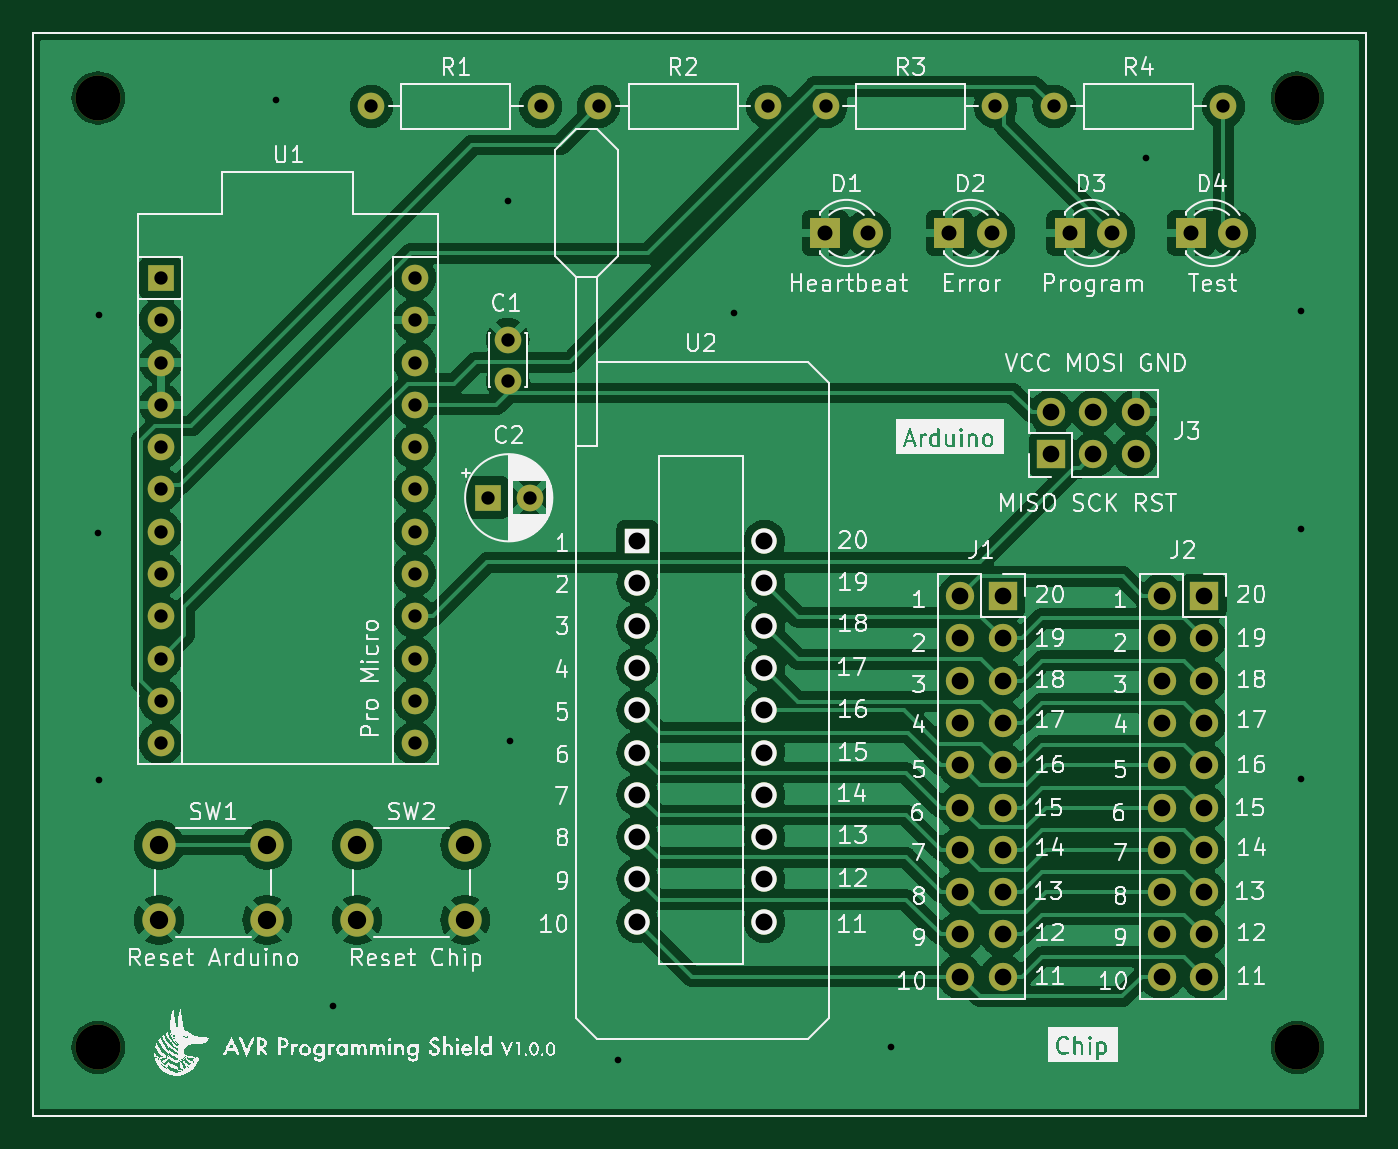
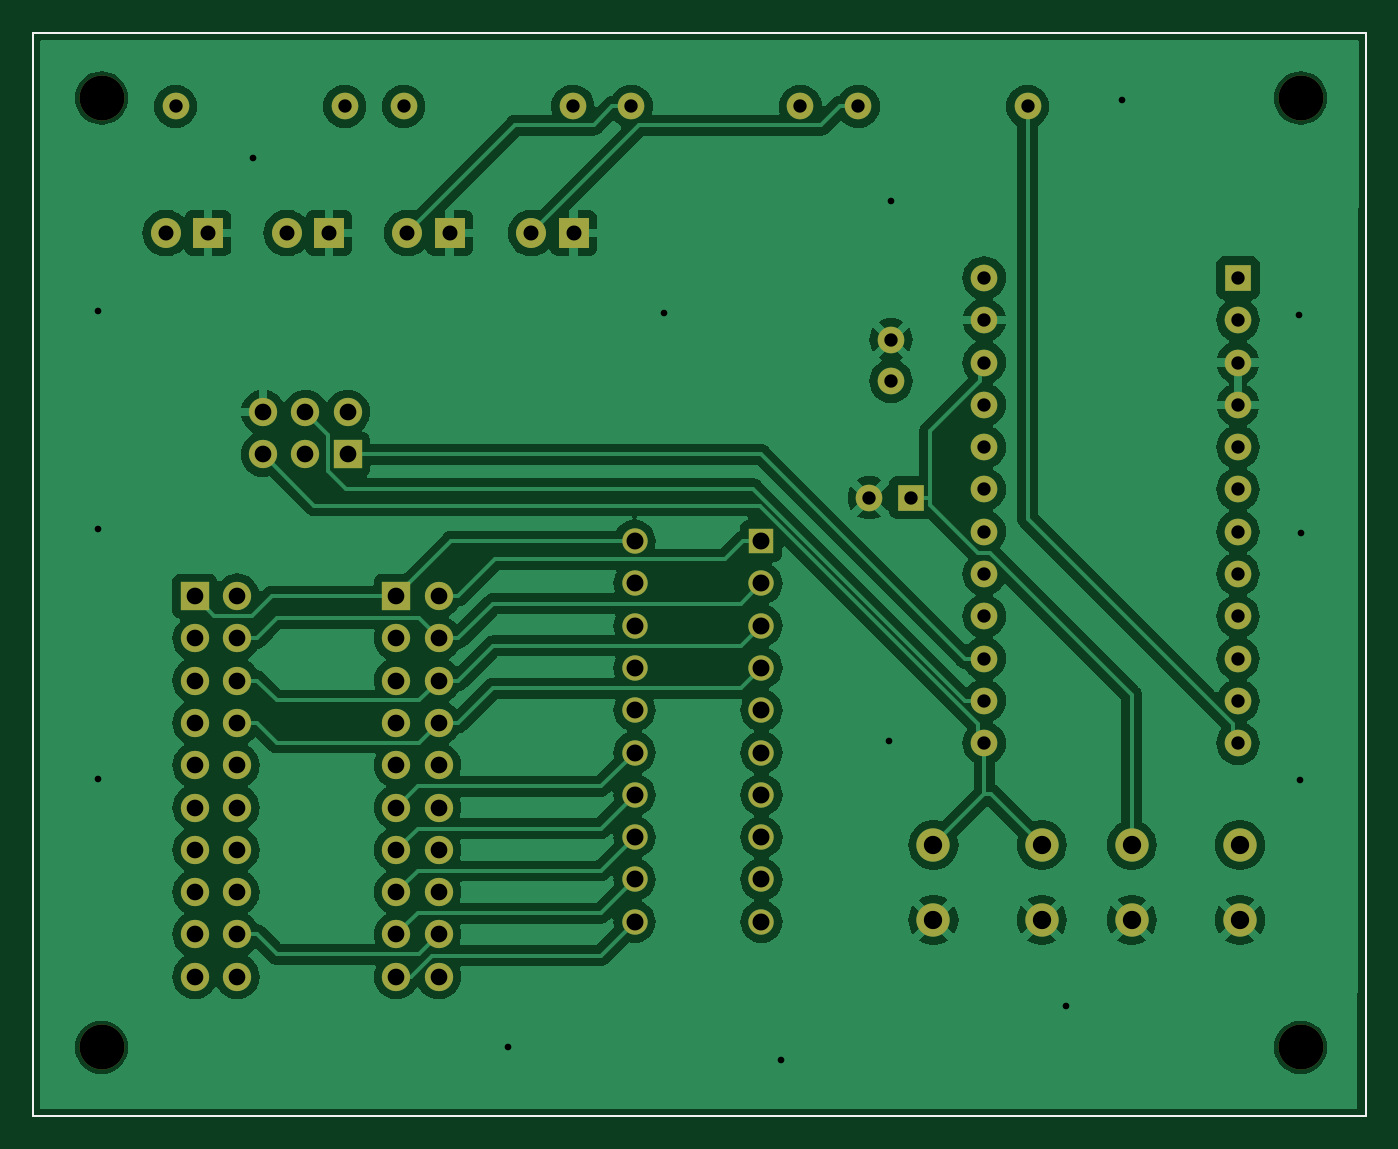
Circuit board: 11 layer files. Board 80.0 x 65.0 mm.
- bottom_copper: ProgrammingShield V1.0-B_Cu.gbl (133826 bytes)
- bottom_mask: ProgrammingShield V1.0-B_Mask.gbs (4565 bytes)
- paste: ProgrammingShield V1.0-B_Paste.gbp (653 bytes)
- bottom_silk: ProgrammingShield V1.0-B_Silkscreen.gbo (654 bytes)
- outline: ProgrammingShield V1.0-Edge_Cuts.gm1 (626 bytes)
- top_copper: ProgrammingShield V1.0-F_Cu.gtl (145389 bytes)
- top_mask: ProgrammingShield V1.0-F_Mask.gts (4565 bytes)
- paste: ProgrammingShield V1.0-F_Paste.gtp (653 bytes)
- top_silk: ProgrammingShield V1.0-F_Silkscreen.gto (200967 bytes)
- drill: ProgrammingShield V1.0-NPTH.drl (98 bytes)
- drill: ProgrammingShield V1.0-PTH.drl (1955 bytes)

=== bottom_copper: ProgrammingShield V1.0-B_Cu.gbl (133826 bytes, source omitted) ===
=== bottom_mask: ProgrammingShield V1.0-B_Mask.gbs ===
%TF.GenerationSoftware,KiCad,Pcbnew,7.0.1-0*%
%TF.CreationDate,2023-03-27T18:44:24+09:00*%
%TF.ProjectId,ProgrammingShield V1.0,50726f67-7261-46d6-9d69-6e6753686965,rev?*%
%TF.SameCoordinates,Original*%
%TF.FileFunction,Soldermask,Bot*%
%TF.FilePolarity,Negative*%
%FSLAX46Y46*%
G04 Gerber Fmt 4.6, Leading zero omitted, Abs format (unit mm)*
G04 Created by KiCad (PCBNEW 7.0.1-0) date 2023-03-27 18:44:24*
%MOMM*%
%LPD*%
G01*
G04 APERTURE LIST*
%ADD10C,2.000000*%
%ADD11R,1.700000X1.700000*%
%ADD12O,1.700000X1.700000*%
%ADD13R,1.800000X1.800000*%
%ADD14C,1.800000*%
%ADD15C,1.600000*%
%ADD16O,1.600000X1.600000*%
%ADD17R,1.600000X1.600000*%
%ADD18C,2.700000*%
%ADD19C,1.524000*%
%ADD20R,1.524000X1.524000*%
%TA.AperFunction,Profile*%
%ADD21C,0.100000*%
%TD*%
G04 APERTURE END LIST*
D10*
%TO.C,SW2*%
X129550000Y-118350000D03*
X136050000Y-118350000D03*
X129550000Y-113850000D03*
X136050000Y-113850000D03*
%TD*%
%TO.C,SW1*%
X124150000Y-113850000D03*
X117650000Y-113850000D03*
X124150000Y-118350000D03*
X117650000Y-118350000D03*
%TD*%
D11*
%TO.C,J1*%
X168300000Y-98900000D03*
D12*
X165760000Y-98900000D03*
X168300000Y-101440000D03*
X165760000Y-101440000D03*
X168300000Y-103980000D03*
X165760000Y-103980000D03*
X168300000Y-106520000D03*
X165760000Y-106520000D03*
X168300000Y-109060000D03*
X165760000Y-109060000D03*
X168300000Y-111600000D03*
X165760000Y-111600000D03*
X168300000Y-114140000D03*
X165760000Y-114140000D03*
X168300000Y-116680000D03*
X165760000Y-116680000D03*
X168300000Y-119220000D03*
X165760000Y-119220000D03*
X168300000Y-121760000D03*
X165760000Y-121760000D03*
%TD*%
D13*
%TO.C,D1*%
X157660000Y-77100000D03*
D14*
X160200000Y-77100000D03*
%TD*%
D15*
%TO.C,C1*%
X138600000Y-86000000D03*
X138600000Y-83500000D03*
%TD*%
%TO.C,R3*%
X157700000Y-69500000D03*
D16*
X167860000Y-69500000D03*
%TD*%
D17*
%TO.C,C2*%
X137400000Y-93000000D03*
D15*
X139900000Y-93000000D03*
%TD*%
D18*
%TO.C,H3*%
X186000000Y-126000000D03*
%TD*%
D13*
%TO.C,D2*%
X165100000Y-77100000D03*
D14*
X167640000Y-77100000D03*
%TD*%
D15*
%TO.C,R1*%
X130400000Y-69500000D03*
D16*
X140560000Y-69500000D03*
%TD*%
D18*
%TO.C,H2*%
X114000000Y-126000000D03*
%TD*%
D13*
%TO.C,D3*%
X172340000Y-77100000D03*
D14*
X174880000Y-77100000D03*
%TD*%
D11*
%TO.C,J2*%
X180400000Y-98900000D03*
D12*
X177860000Y-98900000D03*
X180400000Y-101440000D03*
X177860000Y-101440000D03*
X180400000Y-103980000D03*
X177860000Y-103980000D03*
X180400000Y-106520000D03*
X177860000Y-106520000D03*
X180400000Y-109060000D03*
X177860000Y-109060000D03*
X180400000Y-111600000D03*
X177860000Y-111600000D03*
X180400000Y-114140000D03*
X177860000Y-114140000D03*
X180400000Y-116680000D03*
X177860000Y-116680000D03*
X180400000Y-119220000D03*
X177860000Y-119220000D03*
X180400000Y-121760000D03*
X177860000Y-121760000D03*
%TD*%
D15*
%TO.C,R2*%
X144040000Y-69500000D03*
D16*
X154200000Y-69500000D03*
%TD*%
D19*
%TO.C,U2*%
X154000000Y-95600000D03*
X154000000Y-98140000D03*
X154000000Y-100680000D03*
X154000000Y-103220000D03*
X154000000Y-105760000D03*
X154000000Y-108300000D03*
X154000000Y-110840000D03*
X154000000Y-113380000D03*
X154000000Y-115920000D03*
X154000000Y-118460000D03*
X146380000Y-118460000D03*
X146380000Y-115920000D03*
X146380000Y-113380000D03*
X146380000Y-110840000D03*
X146380000Y-108300000D03*
X146380000Y-105760000D03*
X146380000Y-103220000D03*
X146380000Y-100680000D03*
X146380000Y-98140000D03*
D20*
X146380000Y-95600000D03*
%TD*%
D18*
%TO.C,H4*%
X186000000Y-69000000D03*
%TD*%
D11*
%TO.C,J3*%
X171220000Y-90400000D03*
D12*
X171220000Y-87860000D03*
X173760000Y-90400000D03*
X173760000Y-87860000D03*
X176300000Y-90400000D03*
X176300000Y-87860000D03*
%TD*%
D13*
%TO.C,D4*%
X179600000Y-77100000D03*
D14*
X182140000Y-77100000D03*
%TD*%
D15*
%TO.C,R4*%
X171400000Y-69500000D03*
D16*
X181560000Y-69500000D03*
%TD*%
D17*
%TO.C,U1*%
X117760000Y-79800000D03*
D16*
X117760000Y-82340000D03*
X117760000Y-84880000D03*
X117760000Y-87420000D03*
X117760000Y-89960000D03*
X117760000Y-92500000D03*
X117760000Y-95040000D03*
X117760000Y-97580000D03*
X117760000Y-100120000D03*
X117760000Y-102660000D03*
X117760000Y-105200000D03*
X117760000Y-107740000D03*
X133000000Y-107740000D03*
X133000000Y-105200000D03*
X133000000Y-102660000D03*
X133000000Y-100120000D03*
X133000000Y-97580000D03*
X133000000Y-95040000D03*
X133000000Y-92500000D03*
X133000000Y-89960000D03*
X133000000Y-87420000D03*
X133000000Y-84880000D03*
X133000000Y-82340000D03*
X133000000Y-79800000D03*
%TD*%
D18*
%TO.C,H1*%
X114000000Y-69000000D03*
%TD*%
D21*
X110100000Y-65100000D02*
X190100000Y-65100000D01*
X190100000Y-130100000D01*
X110100000Y-130100000D01*
X110100000Y-65100000D01*
M02*

=== paste: ProgrammingShield V1.0-B_Paste.gbp ===
%TF.GenerationSoftware,KiCad,Pcbnew,7.0.1-0*%
%TF.CreationDate,2023-03-27T18:44:23+09:00*%
%TF.ProjectId,ProgrammingShield V1.0,50726f67-7261-46d6-9d69-6e6753686965,rev?*%
%TF.SameCoordinates,Original*%
%TF.FileFunction,Paste,Bot*%
%TF.FilePolarity,Positive*%
%FSLAX46Y46*%
G04 Gerber Fmt 4.6, Leading zero omitted, Abs format (unit mm)*
G04 Created by KiCad (PCBNEW 7.0.1-0) date 2023-03-27 18:44:23*
%MOMM*%
%LPD*%
G01*
G04 APERTURE LIST*
%TA.AperFunction,Profile*%
%ADD10C,0.100000*%
%TD*%
G04 APERTURE END LIST*
D10*
X110100000Y-65100000D02*
X190100000Y-65100000D01*
X190100000Y-130100000D01*
X110100000Y-130100000D01*
X110100000Y-65100000D01*
M02*

=== bottom_silk: ProgrammingShield V1.0-B_Silkscreen.gbo ===
%TF.GenerationSoftware,KiCad,Pcbnew,7.0.1-0*%
%TF.CreationDate,2023-03-27T18:44:24+09:00*%
%TF.ProjectId,ProgrammingShield V1.0,50726f67-7261-46d6-9d69-6e6753686965,rev?*%
%TF.SameCoordinates,Original*%
%TF.FileFunction,Legend,Bot*%
%TF.FilePolarity,Positive*%
%FSLAX46Y46*%
G04 Gerber Fmt 4.6, Leading zero omitted, Abs format (unit mm)*
G04 Created by KiCad (PCBNEW 7.0.1-0) date 2023-03-27 18:44:24*
%MOMM*%
%LPD*%
G01*
G04 APERTURE LIST*
%TA.AperFunction,Profile*%
%ADD10C,0.100000*%
%TD*%
G04 APERTURE END LIST*
D10*
X110100000Y-65100000D02*
X190100000Y-65100000D01*
X190100000Y-130100000D01*
X110100000Y-130100000D01*
X110100000Y-65100000D01*
M02*

=== outline: ProgrammingShield V1.0-Edge_Cuts.gm1 ===
%TF.GenerationSoftware,KiCad,Pcbnew,7.0.1-0*%
%TF.CreationDate,2023-03-27T18:44:24+09:00*%
%TF.ProjectId,ProgrammingShield V1.0,50726f67-7261-46d6-9d69-6e6753686965,rev?*%
%TF.SameCoordinates,Original*%
%TF.FileFunction,Profile,NP*%
%FSLAX46Y46*%
G04 Gerber Fmt 4.6, Leading zero omitted, Abs format (unit mm)*
G04 Created by KiCad (PCBNEW 7.0.1-0) date 2023-03-27 18:44:24*
%MOMM*%
%LPD*%
G01*
G04 APERTURE LIST*
%TA.AperFunction,Profile*%
%ADD10C,0.100000*%
%TD*%
G04 APERTURE END LIST*
D10*
X110100000Y-65100000D02*
X190100000Y-65100000D01*
X190100000Y-130100000D01*
X110100000Y-130100000D01*
X110100000Y-65100000D01*
M02*

=== top_copper: ProgrammingShield V1.0-F_Cu.gtl (145389 bytes, source omitted) ===
=== top_mask: ProgrammingShield V1.0-F_Mask.gts ===
%TF.GenerationSoftware,KiCad,Pcbnew,7.0.1-0*%
%TF.CreationDate,2023-03-27T18:44:24+09:00*%
%TF.ProjectId,ProgrammingShield V1.0,50726f67-7261-46d6-9d69-6e6753686965,rev?*%
%TF.SameCoordinates,Original*%
%TF.FileFunction,Soldermask,Top*%
%TF.FilePolarity,Negative*%
%FSLAX46Y46*%
G04 Gerber Fmt 4.6, Leading zero omitted, Abs format (unit mm)*
G04 Created by KiCad (PCBNEW 7.0.1-0) date 2023-03-27 18:44:24*
%MOMM*%
%LPD*%
G01*
G04 APERTURE LIST*
%ADD10C,2.000000*%
%ADD11R,1.700000X1.700000*%
%ADD12O,1.700000X1.700000*%
%ADD13R,1.800000X1.800000*%
%ADD14C,1.800000*%
%ADD15C,1.600000*%
%ADD16O,1.600000X1.600000*%
%ADD17R,1.600000X1.600000*%
%ADD18C,2.700000*%
%ADD19C,1.524000*%
%ADD20R,1.524000X1.524000*%
%TA.AperFunction,Profile*%
%ADD21C,0.100000*%
%TD*%
G04 APERTURE END LIST*
D10*
%TO.C,SW2*%
X129550000Y-118350000D03*
X136050000Y-118350000D03*
X129550000Y-113850000D03*
X136050000Y-113850000D03*
%TD*%
%TO.C,SW1*%
X124150000Y-113850000D03*
X117650000Y-113850000D03*
X124150000Y-118350000D03*
X117650000Y-118350000D03*
%TD*%
D11*
%TO.C,J1*%
X168300000Y-98900000D03*
D12*
X165760000Y-98900000D03*
X168300000Y-101440000D03*
X165760000Y-101440000D03*
X168300000Y-103980000D03*
X165760000Y-103980000D03*
X168300000Y-106520000D03*
X165760000Y-106520000D03*
X168300000Y-109060000D03*
X165760000Y-109060000D03*
X168300000Y-111600000D03*
X165760000Y-111600000D03*
X168300000Y-114140000D03*
X165760000Y-114140000D03*
X168300000Y-116680000D03*
X165760000Y-116680000D03*
X168300000Y-119220000D03*
X165760000Y-119220000D03*
X168300000Y-121760000D03*
X165760000Y-121760000D03*
%TD*%
D13*
%TO.C,D1*%
X157660000Y-77100000D03*
D14*
X160200000Y-77100000D03*
%TD*%
D15*
%TO.C,C1*%
X138600000Y-86000000D03*
X138600000Y-83500000D03*
%TD*%
%TO.C,R3*%
X157700000Y-69500000D03*
D16*
X167860000Y-69500000D03*
%TD*%
D17*
%TO.C,C2*%
X137400000Y-93000000D03*
D15*
X139900000Y-93000000D03*
%TD*%
D18*
%TO.C,H3*%
X186000000Y-126000000D03*
%TD*%
D13*
%TO.C,D2*%
X165100000Y-77100000D03*
D14*
X167640000Y-77100000D03*
%TD*%
D15*
%TO.C,R1*%
X130400000Y-69500000D03*
D16*
X140560000Y-69500000D03*
%TD*%
D18*
%TO.C,H2*%
X114000000Y-126000000D03*
%TD*%
D13*
%TO.C,D3*%
X172340000Y-77100000D03*
D14*
X174880000Y-77100000D03*
%TD*%
D11*
%TO.C,J2*%
X180400000Y-98900000D03*
D12*
X177860000Y-98900000D03*
X180400000Y-101440000D03*
X177860000Y-101440000D03*
X180400000Y-103980000D03*
X177860000Y-103980000D03*
X180400000Y-106520000D03*
X177860000Y-106520000D03*
X180400000Y-109060000D03*
X177860000Y-109060000D03*
X180400000Y-111600000D03*
X177860000Y-111600000D03*
X180400000Y-114140000D03*
X177860000Y-114140000D03*
X180400000Y-116680000D03*
X177860000Y-116680000D03*
X180400000Y-119220000D03*
X177860000Y-119220000D03*
X180400000Y-121760000D03*
X177860000Y-121760000D03*
%TD*%
D15*
%TO.C,R2*%
X144040000Y-69500000D03*
D16*
X154200000Y-69500000D03*
%TD*%
D19*
%TO.C,U2*%
X154000000Y-95600000D03*
X154000000Y-98140000D03*
X154000000Y-100680000D03*
X154000000Y-103220000D03*
X154000000Y-105760000D03*
X154000000Y-108300000D03*
X154000000Y-110840000D03*
X154000000Y-113380000D03*
X154000000Y-115920000D03*
X154000000Y-118460000D03*
X146380000Y-118460000D03*
X146380000Y-115920000D03*
X146380000Y-113380000D03*
X146380000Y-110840000D03*
X146380000Y-108300000D03*
X146380000Y-105760000D03*
X146380000Y-103220000D03*
X146380000Y-100680000D03*
X146380000Y-98140000D03*
D20*
X146380000Y-95600000D03*
%TD*%
D18*
%TO.C,H4*%
X186000000Y-69000000D03*
%TD*%
D11*
%TO.C,J3*%
X171220000Y-90400000D03*
D12*
X171220000Y-87860000D03*
X173760000Y-90400000D03*
X173760000Y-87860000D03*
X176300000Y-90400000D03*
X176300000Y-87860000D03*
%TD*%
D13*
%TO.C,D4*%
X179600000Y-77100000D03*
D14*
X182140000Y-77100000D03*
%TD*%
D15*
%TO.C,R4*%
X171400000Y-69500000D03*
D16*
X181560000Y-69500000D03*
%TD*%
D17*
%TO.C,U1*%
X117760000Y-79800000D03*
D16*
X117760000Y-82340000D03*
X117760000Y-84880000D03*
X117760000Y-87420000D03*
X117760000Y-89960000D03*
X117760000Y-92500000D03*
X117760000Y-95040000D03*
X117760000Y-97580000D03*
X117760000Y-100120000D03*
X117760000Y-102660000D03*
X117760000Y-105200000D03*
X117760000Y-107740000D03*
X133000000Y-107740000D03*
X133000000Y-105200000D03*
X133000000Y-102660000D03*
X133000000Y-100120000D03*
X133000000Y-97580000D03*
X133000000Y-95040000D03*
X133000000Y-92500000D03*
X133000000Y-89960000D03*
X133000000Y-87420000D03*
X133000000Y-84880000D03*
X133000000Y-82340000D03*
X133000000Y-79800000D03*
%TD*%
D18*
%TO.C,H1*%
X114000000Y-69000000D03*
%TD*%
D21*
X110100000Y-65100000D02*
X190100000Y-65100000D01*
X190100000Y-130100000D01*
X110100000Y-130100000D01*
X110100000Y-65100000D01*
M02*

=== paste: ProgrammingShield V1.0-F_Paste.gtp ===
%TF.GenerationSoftware,KiCad,Pcbnew,7.0.1-0*%
%TF.CreationDate,2023-03-27T18:44:23+09:00*%
%TF.ProjectId,ProgrammingShield V1.0,50726f67-7261-46d6-9d69-6e6753686965,rev?*%
%TF.SameCoordinates,Original*%
%TF.FileFunction,Paste,Top*%
%TF.FilePolarity,Positive*%
%FSLAX46Y46*%
G04 Gerber Fmt 4.6, Leading zero omitted, Abs format (unit mm)*
G04 Created by KiCad (PCBNEW 7.0.1-0) date 2023-03-27 18:44:23*
%MOMM*%
%LPD*%
G01*
G04 APERTURE LIST*
%TA.AperFunction,Profile*%
%ADD10C,0.100000*%
%TD*%
G04 APERTURE END LIST*
D10*
X110100000Y-65100000D02*
X190100000Y-65100000D01*
X190100000Y-130100000D01*
X110100000Y-130100000D01*
X110100000Y-65100000D01*
M02*

=== top_silk: ProgrammingShield V1.0-F_Silkscreen.gto (200967 bytes, source omitted) ===
=== drill: ProgrammingShield V1.0-NPTH.drl ===
M48
INCH,TZ
T1C0.1063
%
G90
G05
T1
X44882Y-27165
X44882Y-49606
X73228Y-27165
X73228Y-49606
T0
M30

=== drill: ProgrammingShield V1.0-PTH.drl ===
M48
INCH,TZ
T1C0.0157
T2C0.0315
T3C0.0354
T4C0.0394
T5C0.0400
T6C0.0433
%
G90
G05
T1
X44882Y-37441
X44902Y-43280
X44909Y-32291
X49094Y-27205
X50433Y-48622
X54567Y-29606
X54606Y-42362
X57161Y-49913
X59921Y-32244
X63622Y-49606
X69646Y-28583
X73307Y-32205
X73307Y-37362
X73307Y-43268
T2
X46362Y-31417
X46362Y-32417
X46362Y-33417
X46362Y-34417
X46362Y-35417
X46362Y-36417
X46362Y-37417
X46362Y-38417
X46362Y-39417
X46362Y-40417
X46362Y-41417
X46362Y-42417
X51339Y-27362
X52362Y-31417
X52362Y-32417
X52362Y-33417
X52362Y-34417
X52362Y-35417
X52362Y-36417
X52362Y-37417
X52362Y-38417
X52362Y-39417
X52362Y-40417
X52362Y-41417
X52362Y-42417
X54094Y-36614
X54567Y-32874
X54567Y-33858
X55079Y-36614
X55339Y-27362
X56709Y-27362
X60709Y-27362
X62087Y-27362
X66087Y-27362
X67480Y-27362
X71480Y-27362
T3
X62071Y-30354
X63071Y-30354
X65000Y-30354
X66000Y-30354
X67850Y-30354
X68850Y-30354
X70709Y-30354
X71709Y-30354
T4
X65260Y-38937
X65260Y-39937
X65260Y-40937
X65260Y-41937
X65260Y-42937
X65260Y-43937
X65260Y-44937
X65260Y-45937
X65260Y-46937
X65260Y-47937
X66260Y-38937
X66260Y-39937
X66260Y-40937
X66260Y-41937
X66260Y-42937
X66260Y-43937
X66260Y-44937
X66260Y-45937
X66260Y-46937
X66260Y-47937
X67409Y-34591
X67409Y-35591
X68409Y-34591
X68409Y-35591
X69409Y-34591
X69409Y-35591
X70024Y-38937
X70024Y-39937
X70024Y-40937
X70024Y-41937
X70024Y-42937
X70024Y-43937
X70024Y-44937
X70024Y-45937
X70024Y-46937
X70024Y-47937
X71024Y-38937
X71024Y-39937
X71024Y-40937
X71024Y-41937
X71024Y-42937
X71024Y-43937
X71024Y-44937
X71024Y-45937
X71024Y-46937
X71024Y-47937
T5
X57630Y-37638
X57630Y-38638
X57630Y-39638
X57630Y-40638
X57630Y-41638
X57630Y-42638
X57630Y-43638
X57630Y-44638
X57630Y-45638
X57630Y-46638
X60630Y-37638
X60630Y-38638
X60630Y-39638
X60630Y-40638
X60630Y-41638
X60630Y-42638
X60630Y-43638
X60630Y-44638
X60630Y-45638
X60630Y-46638
T6
X46319Y-44823
X46319Y-46594
X48878Y-44823
X48878Y-46594
X51004Y-44823
X51004Y-46594
X53563Y-44823
X53563Y-46594
T0
M30

